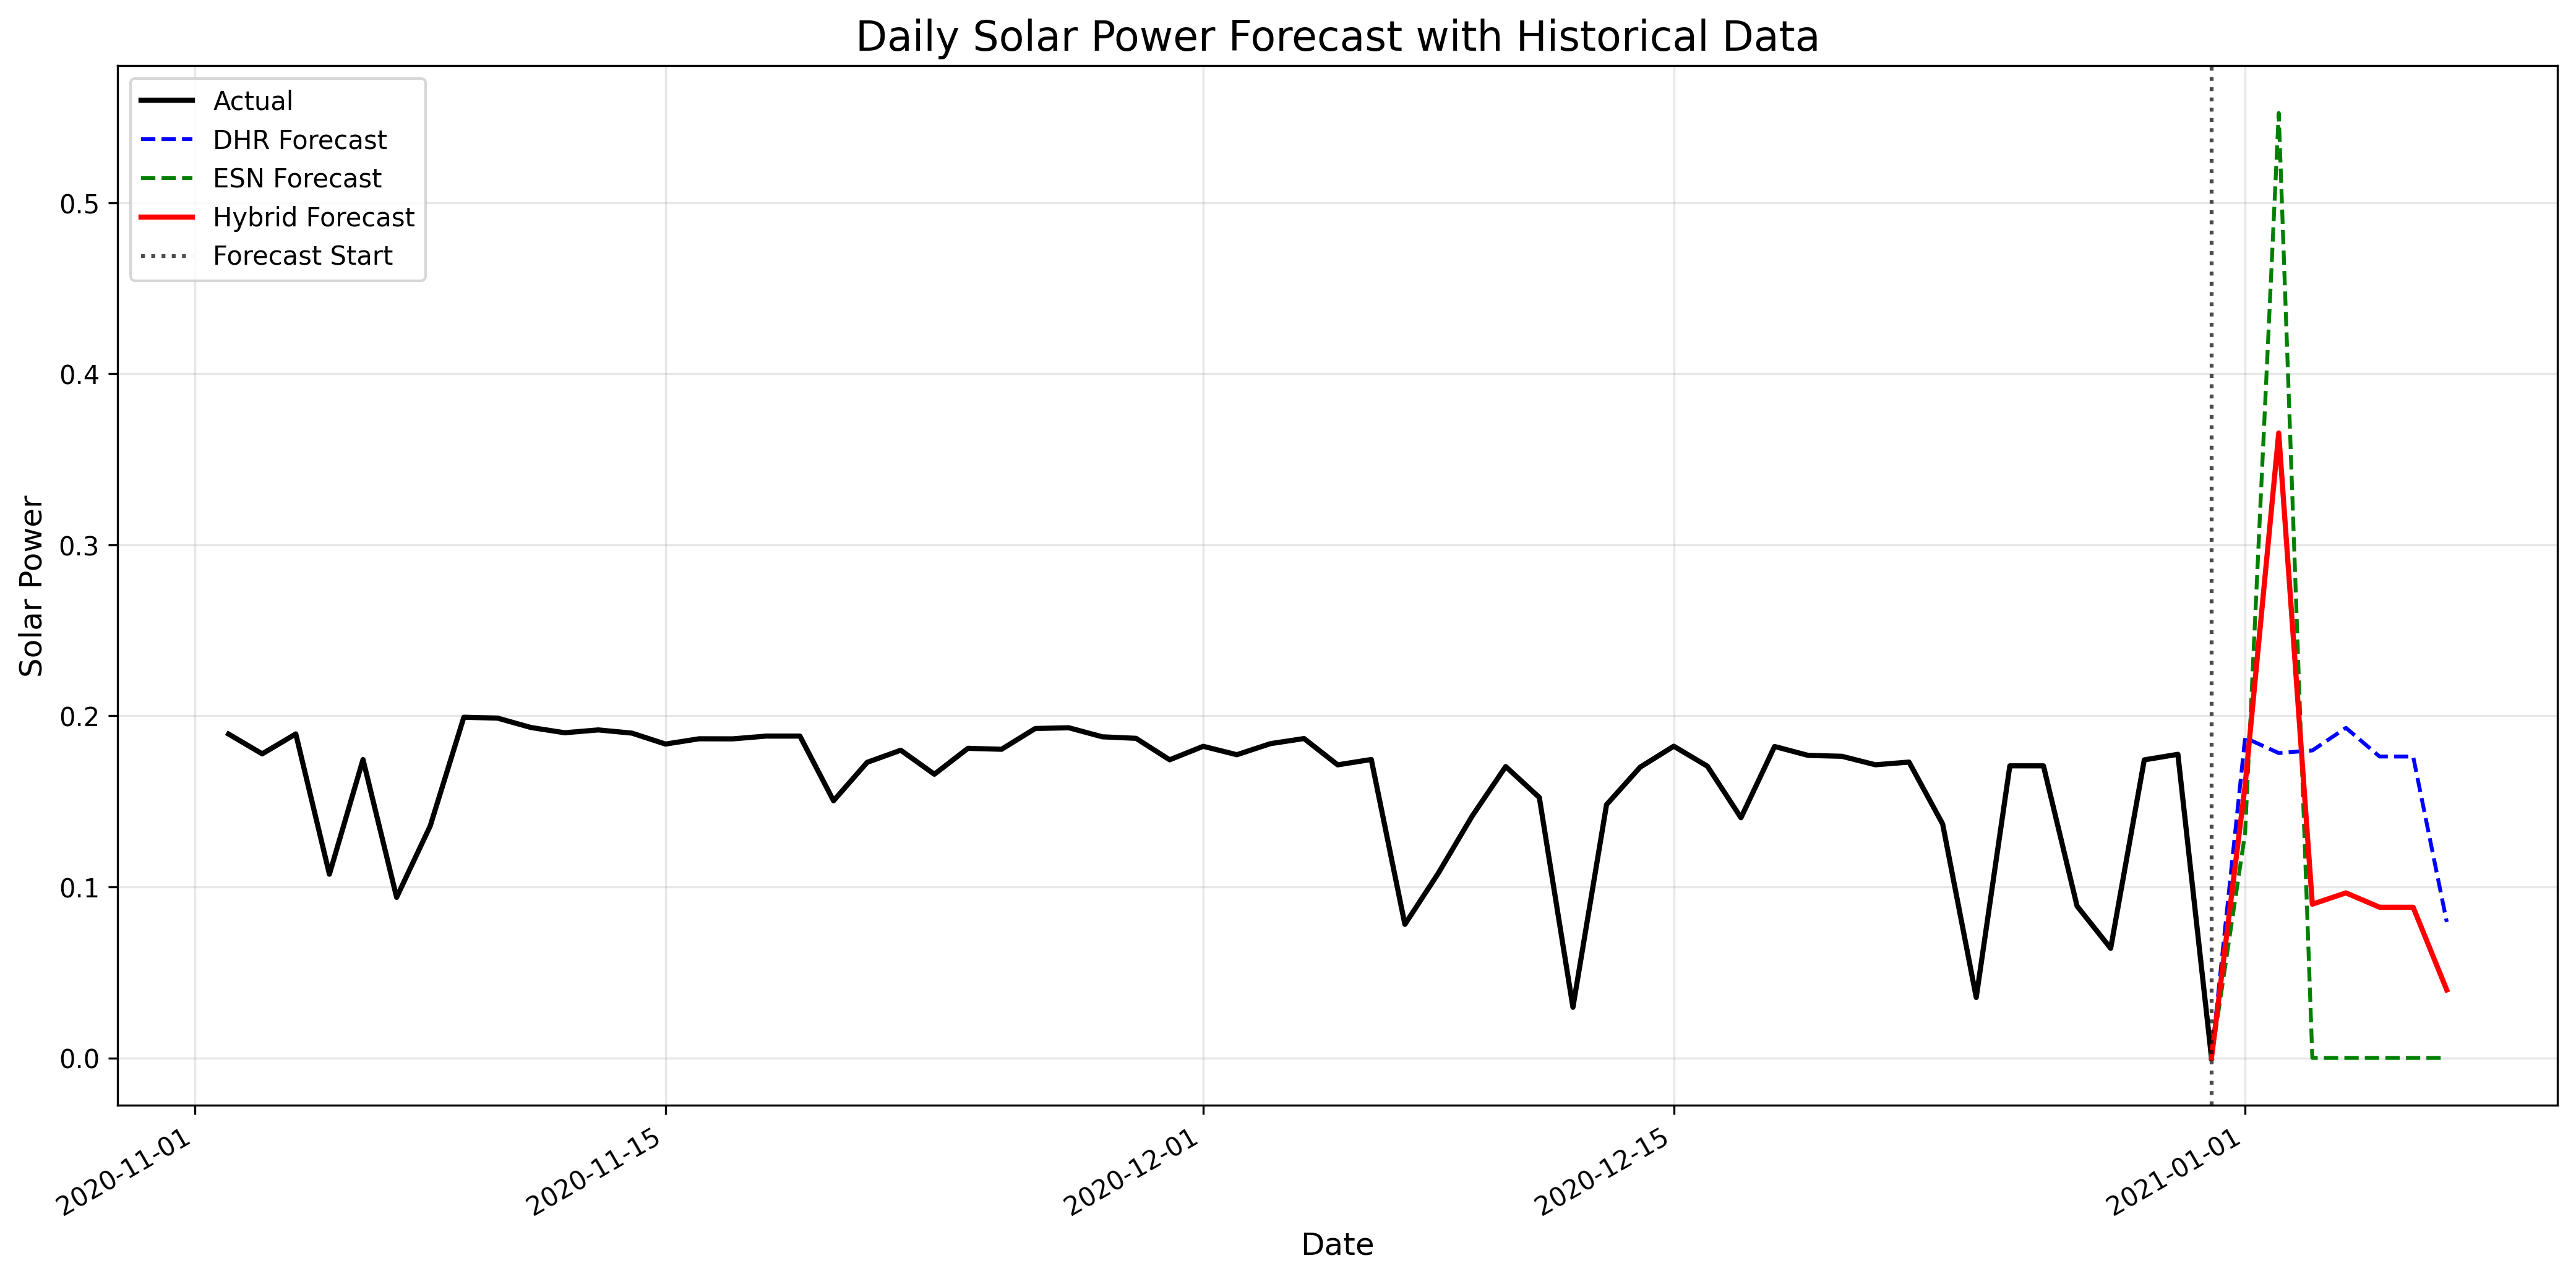

Source data for this figure (header and first rows):
timestamp, dhr_forecast, esn_forecast, hybrid_forecast
2021-01-01, 0.1872, 0.1314, 0.1593
2021-01-02, 0.1783, 0.5525, 0.3654
2021-01-03, 0.1798, 0.0, 0.08988
2021-01-04, 0.193, 0.0, 0.0965
2021-01-05, 0.1762, 0.0, 0.08811
2021-01-06, 0.1762, 0.0, 0.08809
2021-01-07, 0.07948, 0.0, 0.03974
